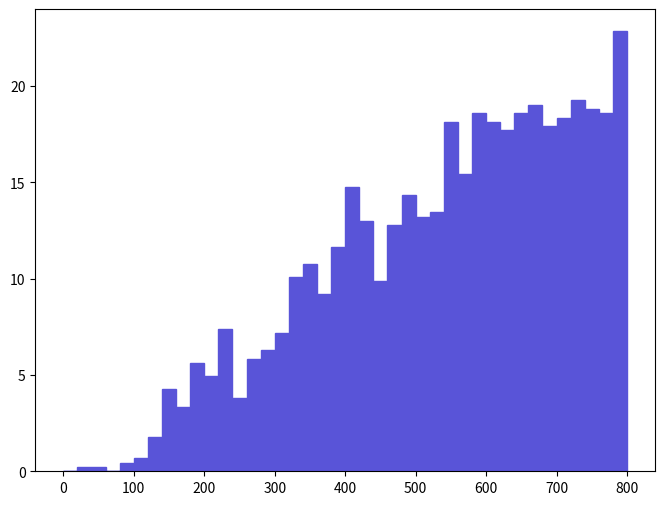

Source code (Python): (Note: this script raises an exception after producing the figure.)
def selection_15():

    # Library import
    import numpy
    import matplotlib
    import matplotlib.pyplot   as plt
    import matplotlib.gridspec as gridspec

    # Library version
    matplotlib_version = matplotlib.__version__
    numpy_version      = numpy.__version__

    # Histo binning
    xBinning = numpy.linspace(0.0,800.0,41,endpoint=True)

    # Creating data sequence: middle of each bin
    xData = numpy.array([10.0,30.0,50.0,70.0,90.0,110.0,130.0,150.0,170.0,190.0,210.0,230.0,250.0,270.0,290.0,310.0,330.0,350.0,370.0,390.0,410.0,430.0,450.0,470.0,490.0,510.0,530.0,550.0,570.0,590.0,610.0,630.0,650.0,670.0,690.0,710.0,730.0,750.0,770.0,790.0])

    # Creating weights for histo: y16_M_0
    y16_M_0_weights = numpy.array([0.0,0.22403310165,0.22403310165,0.0,0.4480661033,0.67209920495,1.7922650132,4.25662803135,3.36049602475,5.60082704125,4.9287280363,7.39309105445,3.80856202805,5.8248600429,6.2729260462,7.1690580528,10.0814900743,10.7535900792,9.18535606765,11.6497200858,14.7861801089,12.9939200957,9.8574550726,12.7698900941,14.3381201056,13.2179500973,13.441980099,18.1466801336,15.4582801138,18.594750137,18.1466801336,17.6986101303,18.594750137,19.0428101402,17.922650132,18.3707101353,19.2668401419,18.8187801386,18.594750137,22.8513701683])

    # Creating a new Canvas
    fig   = plt.figure(figsize=(8,6),dpi=80)
    frame = gridspec.GridSpec(1,1)
    pad   = fig.add_subplot(frame[0])

    # Creating a new Stack
    pad.hist(x=xData, bins=xBinning, weights=y16_M_0_weights,\
             label="$unweighted\_events$", histtype="stepfilled", rwidth=1.0,\
             color="#5954d8", edgecolor="#5954d8", linewidth=1, linestyle="solid",\
             bottom=None, cumulative=False, normed=False, align="mid", orientation="vertical")


    # Axis
    plt.rc('text',usetex=False)
    plt.xlabel(r"$M$ $[ a_{1} l+_{1} ]$ $(GeV/c^{2})$ ",\
               fontsize=16,color="black")
    plt.ylabel(r"$\mathrm{Events}$ $(\mathcal{L}_{\mathrm{int}} = 10\ \mathrm{fb}^{-1})$ ",\
               fontsize=16,color="black")

    # Boundary of y-axis
    ymax=(y16_M_0_weights).max()*1.1
    #ymin=0 # linear scale
    ymin=min([x for x in (y16_M_0_weights) if x])/100. # log scale
    plt.gca().set_ylim(ymin,ymax)

    # Log/Linear scale for X-axis
    plt.gca().set_xscale("linear")
    #plt.gca().set_xscale("log",nonposx="clip")

    # Log/Linear scale for Y-axis
    #plt.gca().set_yscale("linear")
    plt.gca().set_yscale("log",nonposy="clip")

    # Saving the image
    plt.savefig('../../HTML/MadAnalysis5job_0/selection_15.png')
    plt.savefig('../../PDF/MadAnalysis5job_0/selection_15.png')
    plt.savefig('../../DVI/MadAnalysis5job_0/selection_15.eps')

# Running!
if __name__ == '__main__':
    selection_15()
